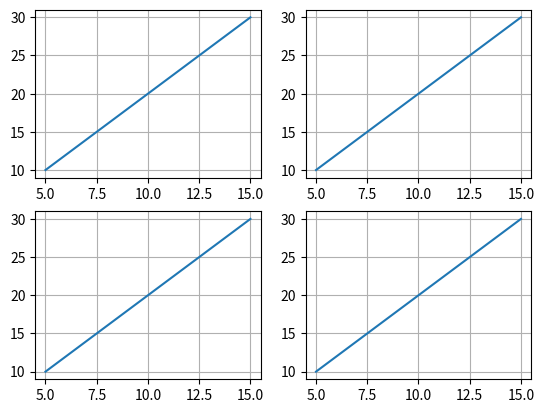

Recreate this plot in Python.
import matplotlib.pyplot as mp

x = [5,10,15]
y = [10,20,30]

mp.subplot(2,2,1)
mp.plot(x,y)
mp.grid()

mp.subplot(2,2,2)
mp.plot(x,y)
mp.grid()

mp.subplot(2,2,3)
mp.plot(x,y)
mp.grid()

mp.subplot(2,2,4)
mp.plot(x,y)
mp.grid()


mp.show()



